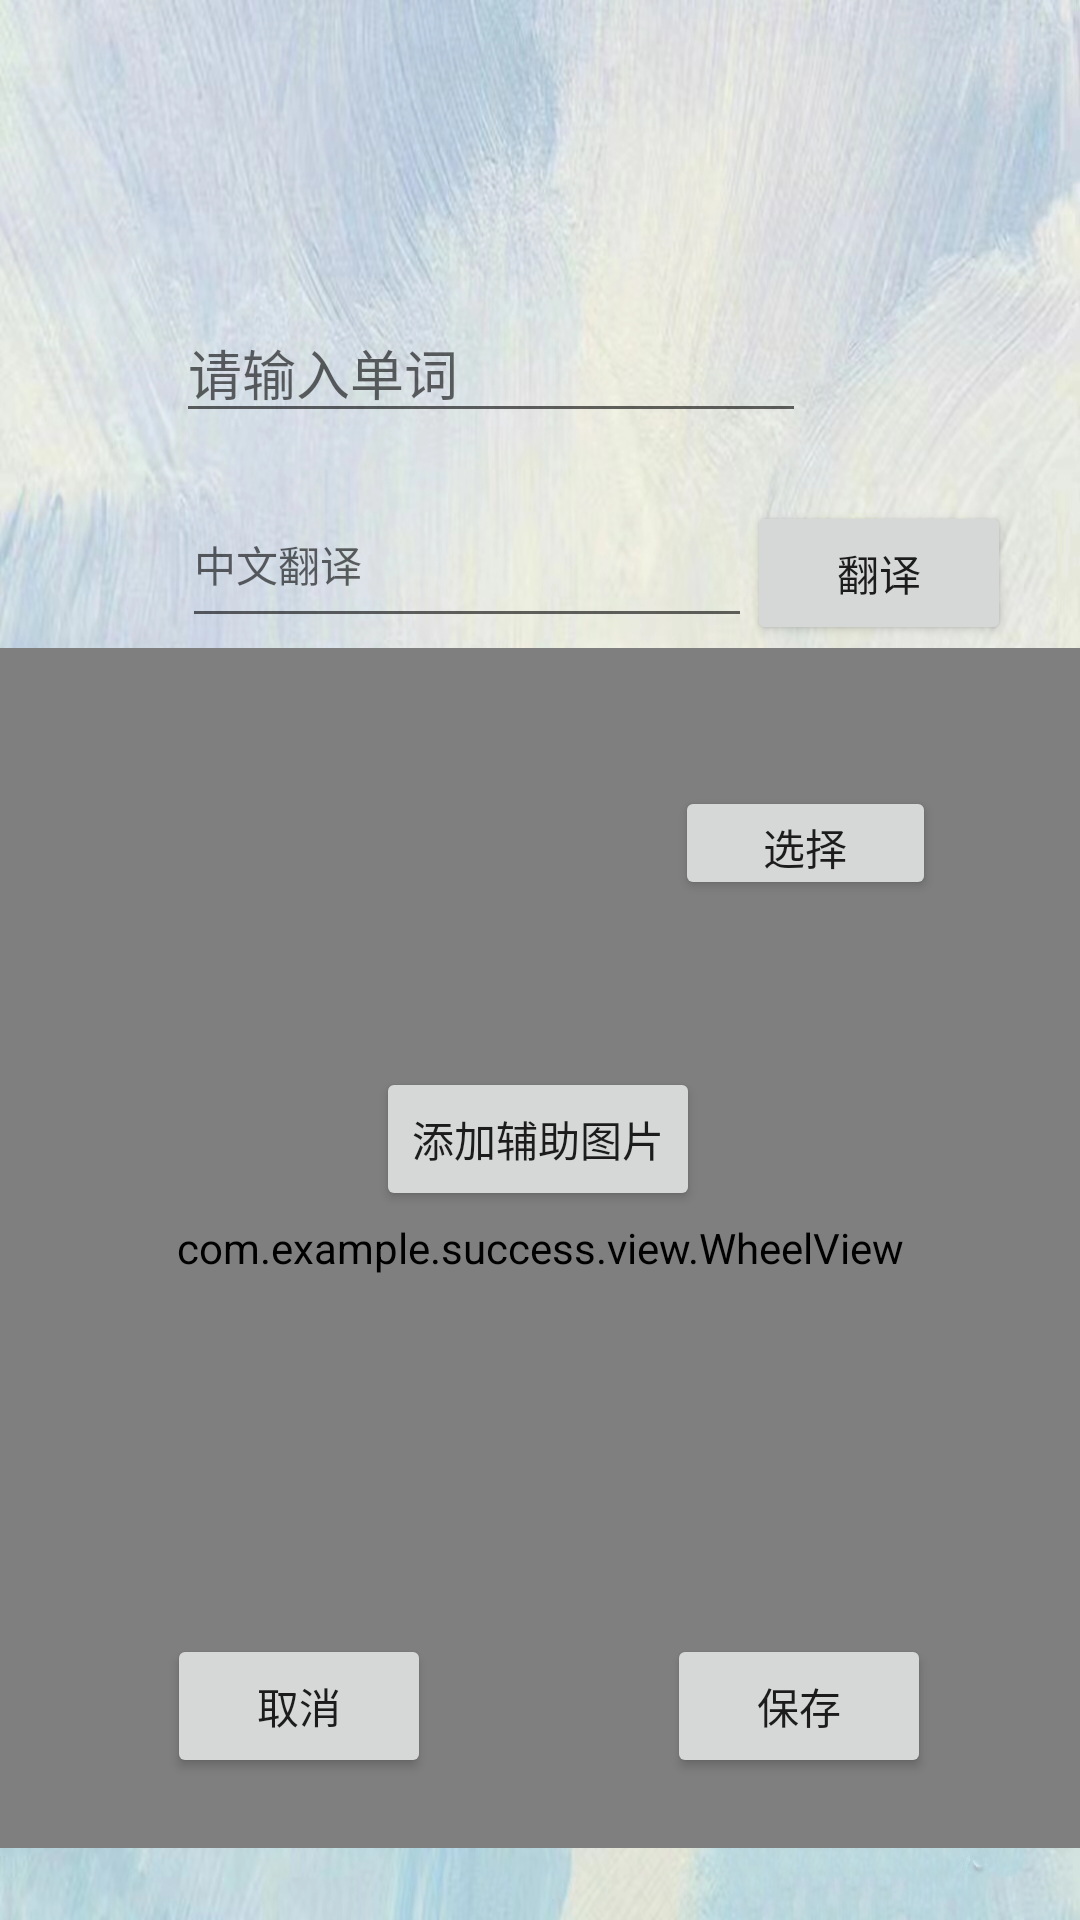

Layout XML and referenced resources for this Android screen:
<!-- AndroidManifest.xml: application theme Theme.Success -->
<!-- res/layout/activity_upload_word.xml -->
<?xml version="1.0" encoding="utf-8"?>
<androidx.constraintlayout.widget.ConstraintLayout xmlns:android="http://schemas.android.com/apk/res/android"
    xmlns:app="http://schemas.android.com/apk/res-auto"
    xmlns:tools="http://schemas.android.com/tools"
    android:layout_width="match_parent"
    android:layout_height="match_parent"
    android:background="@drawable/blue3"
    tools:context=".Upload_Word">

    <EditText
        android:id="@+id/english_word"
        android:layout_width="wrap_content"
        android:layout_height="wrap_content"
        android:ems="10"
        android:hint="请输入单词"
        android:inputType="textPersonName"
        app:layout_constraintBottom_toBottomOf="parent"
        app:layout_constraintEnd_toEndOf="parent"
        app:layout_constraintHorizontal_bias="0.391"
        app:layout_constraintStart_toStartOf="parent"
        app:layout_constraintTop_toTopOf="parent"
        app:layout_constraintVertical_bias="0.169" />

    <Button
        android:id="@+id/trans"
        android:layout_width="wrap_content"
        android:layout_height="wrap_content"
        android:text="翻译"
        android:onClick="translate"
        app:layout_constraintBottom_toBottomOf="parent"
        app:layout_constraintEnd_toEndOf="parent"
        app:layout_constraintHorizontal_bias="0.916"
        app:layout_constraintStart_toStartOf="parent"
        app:layout_constraintTop_toTopOf="parent"
        app:layout_constraintVertical_bias="0.282" />

    <MultiAutoCompleteTextView
        android:id="@+id/chinese_word"
        android:layout_width="190dp"
        android:layout_height="45dp"
        android:ems="10"
        android:gravity="start|top"
        android:hint="中文翻译"
        android:inputType="textMultiLine"
        android:textSize="14sp"
        app:layout_constraintBottom_toBottomOf="parent"
        app:layout_constraintEnd_toEndOf="parent"
        app:layout_constraintHorizontal_bias="0.357"
        app:layout_constraintStart_toStartOf="parent"
        app:layout_constraintTop_toTopOf="parent"
        app:layout_constraintVertical_bias="0.282" />

    <Button
        android:id="@+id/add_photo2"
        android:layout_width="wrap_content"
        android:layout_height="wrap_content"
        android:onClick="add_photo"
        android:text="添加辅助图片"
        app:layout_constraintBottom_toBottomOf="parent"
        app:layout_constraintEnd_toEndOf="parent"
        app:layout_constraintHorizontal_bias="0.498"
        app:layout_constraintStart_toStartOf="parent"
        app:layout_constraintTop_toTopOf="parent"
        app:layout_constraintVertical_bias="0.601" />

    <ImageView
        android:id="@+id/image_help2"
        android:layout_width="181dp"
        android:layout_height="129dp"
        android:contentDescription="@string/just_a_picture"
        app:layout_constraintBottom_toBottomOf="parent"
        app:layout_constraintEnd_toEndOf="parent"
        app:layout_constraintStart_toStartOf="parent"
        app:layout_constraintTop_toTopOf="parent"
        app:layout_constraintVertical_bias="0.803" />

    <Button
        android:id="@+id/back_button_word"
        android:layout_width="wrap_content"
        android:layout_height="wrap_content"
        android:text="取消"
        android:onClick="back2"
        app:layout_constraintBottom_toBottomOf="parent"
        app:layout_constraintEnd_toEndOf="parent"
        app:layout_constraintHorizontal_bias="0.205"
        app:layout_constraintStart_toStartOf="parent"
        app:layout_constraintTop_toTopOf="parent"
        app:layout_constraintVertical_bias="0.92" />

    <Button
        android:id="@+id/save_button_word"
        android:layout_width="wrap_content"
        android:layout_height="wrap_content"
        android:text="保存"
        android:onClick="save_word"
        app:layout_constraintBottom_toBottomOf="parent"
        app:layout_constraintEnd_toEndOf="parent"
        app:layout_constraintHorizontal_bias="0.817"
        app:layout_constraintStart_toStartOf="parent"
        app:layout_constraintTop_toTopOf="parent"
        app:layout_constraintVertical_bias="0.92" />





























    <EditText
        android:id="@+id/word_label1"
        android:layout_width="173dp"
        android:layout_height="37dp"
        android:ems="10"
        android:hint="标签1"
        android:inputType="textPersonName"
        android:textSize="14sp"
        app:layout_constraintBottom_toBottomOf="parent"
        app:layout_constraintEnd_toEndOf="parent"
        app:layout_constraintHorizontal_bias="0.323"
        app:layout_constraintStart_toStartOf="parent"
        app:layout_constraintTop_toTopOf="parent"
        app:layout_constraintVertical_bias="0.435" />

    <Button
        android:id="@+id/select1"
        android:layout_width="87dp"
        android:layout_height="38dp"
        android:text="选择"
        android:onClick="select1"
        app:layout_constraintBottom_toBottomOf="parent"
        app:layout_constraintEnd_toEndOf="parent"
        app:layout_constraintHorizontal_bias="0.824"
        app:layout_constraintStart_toStartOf="parent"
        app:layout_constraintTop_toTopOf="parent"
        app:layout_constraintVertical_bias="0.435" />
    <com.example.success.view.WheelView
        android:id="@+id/select_wheel2"
        android:layout_height="400dp"
        android:layout_width="match_parent"
        app:layout_constraintBottom_toBottomOf="parent"
        app:layout_constraintEnd_toEndOf="parent"
        app:layout_constraintHorizontal_bias="0.26"
        app:layout_constraintStart_toStartOf="parent"
        app:layout_constraintTop_toTopOf="parent"
        app:layout_constraintVertical_bias="0.90000004"
        />
</androidx.constraintlayout.widget.ConstraintLayout>
<!-- resources referenced by this layout -->
<resources>
  <!-- drawable blue3: jpg bitmap (drawable, 583926 bytes) -->
  <string name="just_a_picture">这是图片</string>
  <style name="Theme.Success" parent="Theme.MaterialComponents.DayNight.DarkActionBar">
          
          <item name="colorPrimary">@color/purple_500</item>
          <item name="colorPrimaryVariant">@color/purple_700</item>
          <item name="colorOnPrimary">@color/white</item>
          
          <item name="colorSecondary">@color/teal_200</item>
          <item name="colorSecondaryVariant">@color/teal_700</item>
          <item name="colorOnSecondary">@color/black</item>
          
          <item name="android:statusBarColor">?attr/colorPrimaryVariant</item>
          
      </style>
  <!-- not gathered from this repository: default colours our renderer supplied (Android Studio template values) -->
  <color name="purple_500">#FF6200EE</color>
  <color name="purple_700">#FF3700B3</color>
  <color name="teal_200">#FF03DAC5</color>
  <color name="teal_700">#FF018786</color>
  <color name="black">#FF000000</color>
  <color name="white">#FFFFFFFF</color>
</resources>
